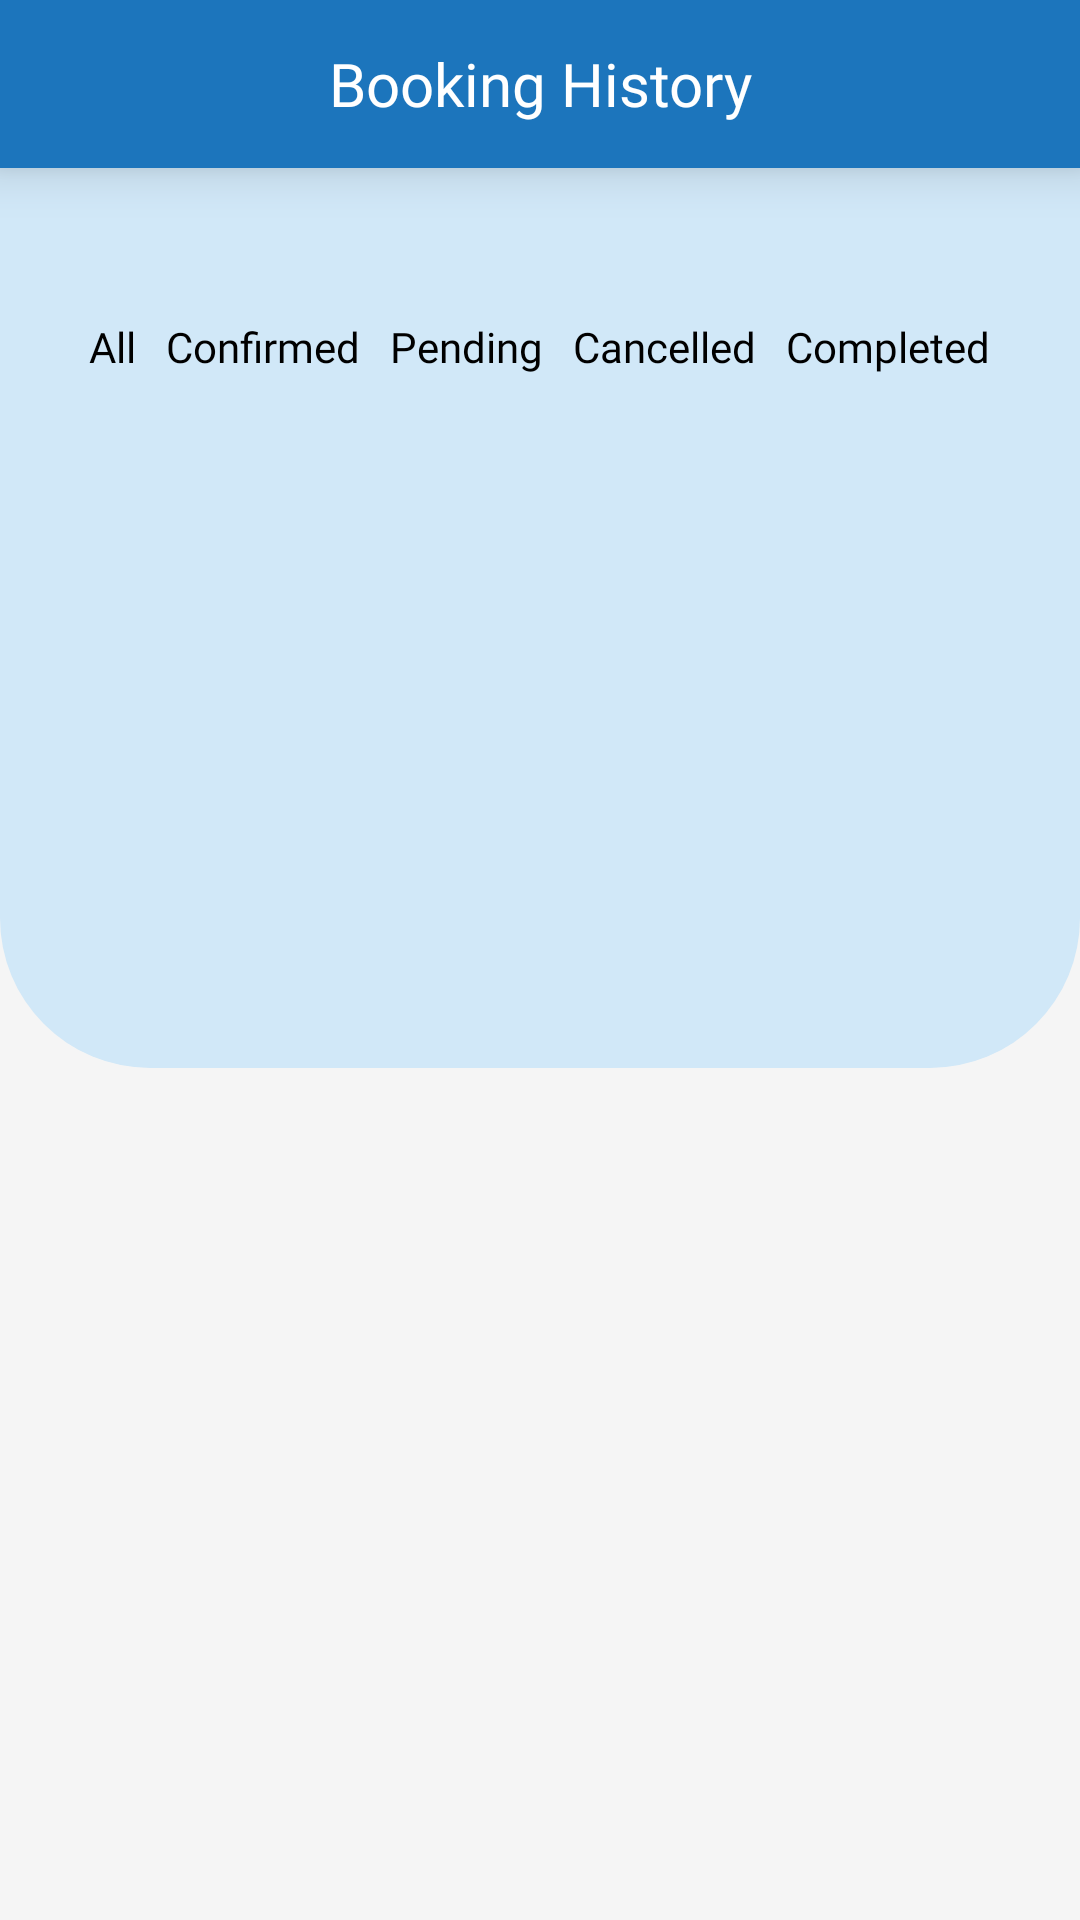

Produce the Android XML layout that renders to this screen, including the resource entries it uses.
<!-- AndroidManifest.xml: application theme Theme.Bahdjol -->
<!-- res/layout/fragment_history.xml -->
<?xml version="1.0" encoding="utf-8"?>
<layout>

    <LinearLayout xmlns:android="http://schemas.android.com/apk/res/android"
        xmlns:app="http://schemas.android.com/apk/res-auto"
        xmlns:tools="http://schemas.android.com/tools"
        android:layout_width="match_parent"
        android:layout_height="match_parent"
        android:background="@color/background"
        android:orientation="vertical"
        tools:context=".ui.HistoryFragment">

        <androidx.appcompat.widget.Toolbar
            android:id="@+id/toolBar"
            android:layout_width="match_parent"
            android:layout_height="wrap_content"
            android:background="@color/primaryVariantColor"
            android:elevation="10dp"
            app:navigationIcon="@drawable/ic__arrow_back">

            <TextView
                android:layout_width="wrap_content"
                android:layout_height="wrap_content"
                android:layout_gravity="center"
                android:layout_marginTop="5dp"
                android:layout_marginBottom="10dp"
                android:fontFamily="@font/roboto_medium"
                android:text="@string/booking_history"
                android:textColor="@color/white"
                android:textSize="20sp" />
        </androidx.appcompat.widget.Toolbar>

        <LinearLayout
            android:layout_width="match_parent"
            android:layout_height="300dp"
            android:background="@drawable/lay_back"
            android:orientation="vertical">


            <HorizontalScrollView
                android:layout_width="match_parent"
                android:layout_height="wrap_content">

                <LinearLayout
                    android:layout_width="wrap_content"
                    android:layout_height="wrap_content"
                    android:layout_gravity="center_horizontal"
                    android:layout_marginStart="20dp"
                    android:layout_marginTop="50dp"
                    android:layout_marginEnd="20dp"
                    android:orientation="horizontal">

                    <TextView
                        android:id="@+id/tvAll"
                        android:layout_width="match_parent"
                        android:layout_height="wrap_content"
                        android:fontFamily="@font/roboto_medium"
                        android:gravity="center"
                        android:text="@string/all"
                        android:textColor="@drawable/status_selector"
                        android:textSize="14sp" />

                    <TextView
                        android:id="@+id/tvConfirm"
                        android:layout_width="match_parent"
                        android:layout_height="wrap_content"
                        android:layout_marginStart="10dp"
                        android:fontFamily="@font/roboto_medium"
                        android:gravity="center"
                        android:text="@string/confirmed"
                        android:textColor="@drawable/status_selector"
                        android:textSize="14sp" />

                    <TextView
                        android:id="@+id/tvPending"
                        android:layout_width="match_parent"
                        android:layout_height="wrap_content"
                        android:layout_marginStart="10dp"
                        android:fontFamily="@font/roboto_medium"
                        android:gravity="center"
                        android:text="@string/pending"
                        android:textColor="@drawable/status_selector"
                        android:textSize="14sp" />

                    <TextView
                        android:id="@+id/tvCancel"
                        android:layout_width="match_parent"
                        android:layout_height="wrap_content"
                        android:layout_marginStart="10dp"
                        android:fontFamily="@font/roboto_medium"
                        android:gravity="center"
                        android:text="@string/cancelled"
                        android:textColor="@drawable/status_selector"
                        android:textSize="14sp" />

                    <TextView
                        android:id="@+id/tvComplete"
                        android:layout_width="match_parent"
                        android:layout_height="wrap_content"
                        android:layout_marginStart="10dp"
                        android:fontFamily="@font/roboto_medium"
                        android:gravity="center"
                        android:text="@string/completed"
                        android:textColor="@drawable/status_selector"
                        android:textSize="14sp" />

                </LinearLayout>

            </HorizontalScrollView>




        </LinearLayout>

        <RelativeLayout
            android:layout_width="match_parent"
            android:layout_height="match_parent"
            android:layout_marginStart="20dp"
            android:layout_marginTop="-150dp"
            android:layout_marginEnd="20dp"
            android:background="@drawable/subs_back">

            <androidx.recyclerview.widget.RecyclerView
                android:id="@+id/rvHistory"
                android:layout_width="match_parent"
                android:layout_height="match_parent" />

            <TextView
                android:id="@+id/tvNotFound"
                android:layout_width="wrap_content"
                android:layout_height="wrap_content"
                android:fontFamily="@font/roboto_medium"
                android:layout_centerInParent="true"
                android:gravity="center"
                android:text="@string/booking_not_found"
                android:textColor="@drawable/status_selector"
                android:textSize="14sp"
                android:visibility="gone"/>

            <LinearLayout
                android:id="@+id/layNotConnected"
                android:layout_width="match_parent"
                android:layout_height="wrap_content"
                android:orientation="horizontal"
                android:layout_centerInParent="true"
                android:gravity="center"
                android:visibility="gone">

                <TextView

                    android:layout_width="wrap_content"
                    android:layout_height="wrap_content"
                    android:fontFamily="@font/roboto_medium"
                    android:gravity="center"
                    android:text="@string/connect_to_the_internet_and"
                    android:textColor="@color/black"
                    android:textSize="14sp" />

                <TextView
                    android:id="@+id/tvRetry"
                    android:layout_width="wrap_content"
                    android:layout_height="wrap_content"
                    android:layout_marginStart="5dp"
                    android:fontFamily="@font/roboto_medium"
                    android:gravity="center"
                    android:text="@string/retry"
                    android:textColor="@color/primaryVariantColor"
                    android:textSize="14sp" />

            </LinearLayout>

        </RelativeLayout>

    </LinearLayout>
</layout>
<!-- resources referenced by this layout -->
<resources>
  <color name="background">#F5F5F5</color>
  <color name="black">#FF000000</color>
  <color name="primaryVariantColor">#1C75BC</color>
  <color name="white">#FFFFFFFF</color>
  <!-- drawable lay_back (drawable) -->
  <?xml version="1.0" encoding="utf-8"?>
  <shape xmlns:android="http://schemas.android.com/apk/res/android"
      android:shape="rectangle">
  
      <corners android:bottomLeftRadius="50dp"
          android:bottomRightRadius="50dp"/>
  
      <solid android:color="#D1E8F8"/>
  
  
  
  </shape>
  <!-- drawable status_selector (drawable) -->
  <?xml version="1.0" encoding="utf-8"?>
  <selector xmlns:android="http://schemas.android.com/apk/res/android">
      <item android:state_selected="true" android:color="@color/primaryVariantColor" />
      <item android:state_focused="true" android:color="@color/primaryVariantColor" />
      <item android:state_pressed="true" android:color="@color/primaryVariantColor" />
      <item android:color="@color/black" /> 
  </selector>
  <string name="all">All</string>
  <string name="booking_history">Booking History</string>
  <string name="booking_not_found">Booking not found!</string>
  <string name="cancelled">Cancelled</string>
  <string name="completed">Completed</string>
  <string name="confirmed">Confirmed</string>
  <string name="connect_to_the_internet_and">Connect to the Internet and</string>
  <string name="pending">Pending</string>
  <string name="retry"> Retry!</string>
  <style name="Theme.Bahdjol" parent="Theme.MaterialComponents.DayNight.NoActionBar">
          
          <item name="colorPrimary">@color/primaryColor</item>
          <item name="colorPrimaryVariant">@color/primaryVariantColor</item>
          <item name="colorOnPrimary">@color/white</item>
          
          <item name="colorSecondary">@color/secondaryColor</item>
          <item name="colorSecondaryVariant">@color/teal_700</item>
          <item name="colorOnSecondary">@color/black</item>
          
          <item name="android:statusBarColor">?attr/colorPrimaryVariant</item>
          
      </style>
  <color name="primaryColor">#B21C75BC</color>
  <color name="secondaryColor">#D1E8F8</color>
  <color name="teal_700">#FF018786</color>
</resources>
